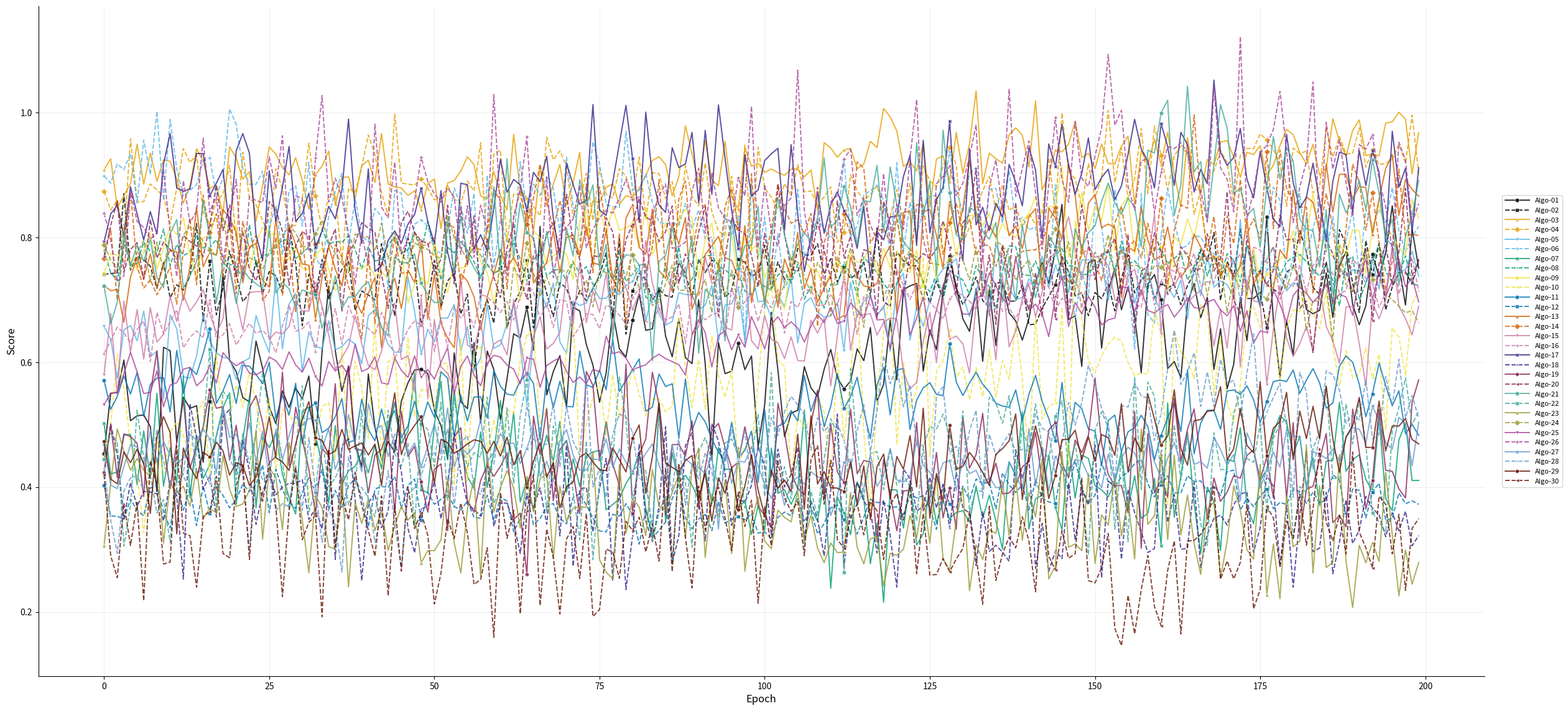

Write the Python code that produced this figure.
import matplotlib
matplotlib.use('Agg')
import matplotlib.pyplot as plt
import numpy as np
import pandas as pd
from itertools import product

# ---- Simulate 30 fluctuating curves ----
np.random.seed(42)
n_steps = 200
algos = [f'Algo-{i+1:02d}' for i in range(30)]

data = {}
for i, name in enumerate(algos):
    base = np.random.uniform(0.3, 0.9)
    trend = np.linspace(0, np.random.uniform(-0.1, 0.2), n_steps)
    noise = np.random.normal(0, np.random.uniform(0.02, 0.08), n_steps)
    # Add periodic oscillation
    wave = np.sin(np.linspace(0, np.random.uniform(2, 8) * np.pi, n_steps)) * np.random.uniform(0.01, 0.05)
    data[name] = base + trend + noise + wave

df = pd.DataFrame(data, index=range(n_steps))

# ---- Colorblind-friendly palette ----
# First 8 from Wong (2011) Nature Methods, rest from Tol palette
color_pool = [
    '#000000',  # black
    '#E69F00',  # orange
    '#56B4E9',  # sky blue
    '#009E73',  # teal
    '#F0E442',  # yellow
    '#0072B2',  # deep blue
    '#D55E00',  # vermilion
    '#CC79A7',  # pink-purple
    '#332288',  # indigo
    '#882255',  # wine
    '#44AA99',  # blue-green
    '#999933',  # olive
    '#AA4499',  # purple
    '#6699CC',  # steel blue
    '#661100',  # brown
]

linestyle_pool = ['-', '--']
marker_pool = ['o', 's', '^', 'D', 'v', 'P', 'X', '*', 'h', '<']

# 15 colors x 2 linestyles = 30 unique combos
combos = list(product(range(len(color_pool)), range(len(linestyle_pool))))

# Place a marker every N points to avoid clutter
MARK_EVERY = max(len(df) // 12, 1)

fig, ax = plt.subplots(figsize=(30, 14), dpi=150)

for i, col in enumerate(df.columns):
    ci, li = combos[i % len(combos)]
    mi = i % len(marker_pool)

    ax.plot(
        df.index, df[col],
        color=color_pool[ci],
        linestyle=linestyle_pool[li],
        linewidth=1.4,
        alpha=0.8,
        marker=marker_pool[mi],
        markersize=5,
        markevery=MARK_EVERY,
        markeredgewidth=0.6,
        markeredgecolor='white',
        label=col,
    )

# Legend on the right side, outside the plot area
ax.legend(
    fontsize=8,
    loc='center left',
    bbox_to_anchor=(1.01, 0.5),
    ncol=1,
    frameon=True,
    handlelength=3.5,
)

ax.set_xlabel('Epoch', fontsize=12)
ax.set_ylabel('Score', fontsize=12)
ax.tick_params(labelsize=10)
ax.grid(True, alpha=0.2)
ax.spines['top'].set_visible(False)
ax.spines['right'].set_visible(False)

plt.savefig('algo_comparison.png', bbox_inches='tight', dpi=150)
plt.close()
print('Done')
